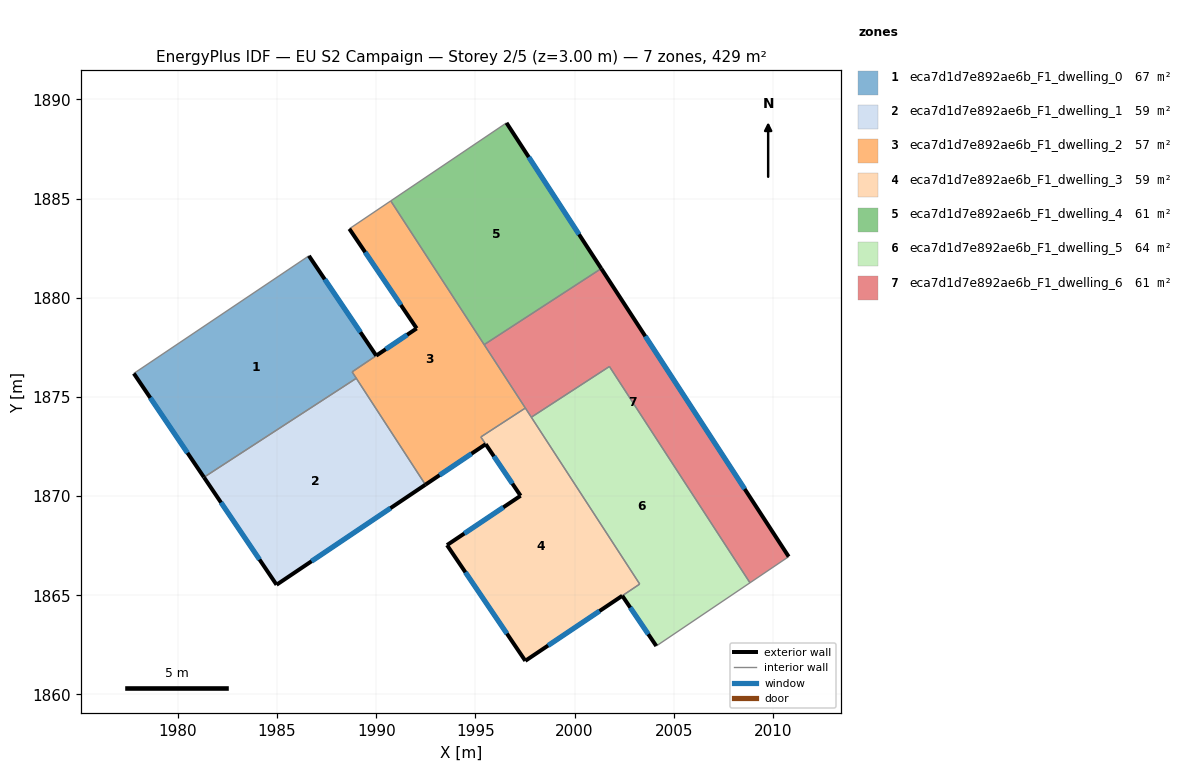
=== STOREY PLAN SPEC (per zone: floor XY polygon, exterior-wall plan segments, windows/doors) ===
zone 1: eca7d1d7e892ae6b_F1_dwelling_0  (67.4 m²)
  floor: (1986.60, 1882.11) (1990.00, 1877.08) (1988.78, 1876.26) (1988.99, 1875.94) (1981.31, 1870.95) (1977.78, 1876.18)
  exterior wall: (1990.00, 1877.08) – (1986.60, 1882.11)  [6.1 m]
    window: (1989.20, 1878.26) – (1987.40, 1880.93)  [5.1 m²]
  exterior wall: (1977.78, 1876.18) – (1981.31, 1870.95)  [6.3 m]
    window: (1978.61, 1874.95) – (1980.48, 1872.18)  [5.3 m²]
  interior walls: 4
zone 2: eca7d1d7e892ae6b_F1_dwelling_1  (58.9 m²)
  floor: (1988.99, 1875.94) (1992.48, 1870.58) (1984.97, 1865.53) (1981.31, 1870.95)
  exterior wall: (1981.31, 1870.95) – (1984.97, 1865.53)  [6.5 m]
    window: (1982.17, 1869.68) – (1984.11, 1866.80)  [5.5 m²]
  exterior wall: (1984.97, 1865.53) – (1992.48, 1870.58)  [9.0 m]
    window: (1986.74, 1866.71) – (1990.72, 1869.39)  [7.6 m²]
  interior walls: 2
zone 3: eca7d1d7e892ae6b_F1_dwelling_2  (56.8 m²)
  floor: (1990.73, 1884.88) (1997.52, 1874.44) (1995.28, 1872.98) (1995.52, 1872.62) (1992.48, 1870.58) (1988.78, 1876.26) (1992.04, 1878.46) (1988.64, 1883.48)
  exterior wall: (1988.64, 1883.48) – (1992.04, 1878.46)  [6.1 m]
    window: (1989.44, 1882.30) – (1991.24, 1879.63)  [5.1 m²]
  exterior wall: (1992.48, 1870.58) – (1995.52, 1872.62)  [3.7 m]
    window: (1993.19, 1871.06) – (1994.80, 1872.14)  [3.1 m²]
  exterior wall: (1992.04, 1878.46) – (1990.00, 1877.08)  [2.5 m]
    window: (1991.56, 1878.13) – (1990.48, 1877.40)  [2.1 m²]
  interior walls: 8
zone 4: eca7d1d7e892ae6b_F1_dwelling_3  (58.8 m²)
  floor: (1997.52, 1874.44) (2003.28, 1865.57) (1997.51, 1861.70) (1993.57, 1867.53) (1997.28, 1870.02) (1995.27, 1872.98)
  exterior wall: (1993.57, 1867.53) – (1997.51, 1861.70)  [7.0 m]
    window: (1994.49, 1866.16) – (1996.59, 1863.07)  [5.9 m²]
  exterior wall: (1997.28, 1870.02) – (1993.57, 1867.53)  [4.5 m]
    window: (1996.41, 1869.43) – (1994.44, 1868.11)  [3.8 m²]
  exterior wall: (1995.52, 1872.62) – (1997.28, 1870.02)  [3.1 m]
    window: (1995.93, 1872.01) – (1996.86, 1870.63)  [2.6 m²]
  exterior wall: (1997.51, 1861.70) – (2002.40, 1864.98)  [5.9 m]
    window: (1998.66, 1862.47) – (2001.26, 1864.21)  [5.0 m²]
  interior walls: 5
zone 5: eca7d1d7e892ae6b_F1_dwelling_4  (61.3 m²)
  floor: (1996.57, 1888.82) (2001.34, 1881.47) (1995.44, 1877.64) (1990.73, 1884.88)
  exterior wall: (2001.34, 1881.47) – (1996.57, 1888.82)  [8.8 m]
    window: (2000.22, 1883.20) – (1997.69, 1887.09)  [7.4 m²]
  interior walls: 3
zone 6: eca7d1d7e892ae6b_F1_dwelling_5  (64.4 m²)
  floor: (2001.75, 1876.54) (2008.84, 1865.63) (2004.12, 1862.44) (2002.40, 1864.98) (2003.28, 1865.57) (1997.82, 1873.98)
  exterior wall: (2002.40, 1864.98) – (2004.12, 1862.44)  [3.1 m]
    window: (2002.81, 1864.38) – (2003.72, 1863.04)  [2.6 m²]
  interior walls: 5
zone 7: eca7d1d7e892ae6b_F1_dwelling_6  (61.3 m²)
  floor: (2001.34, 1881.47) (2010.79, 1866.95) (2008.84, 1865.63) (2001.75, 1876.54) (1997.82, 1873.98) (1995.44, 1877.64)
  exterior wall: (2010.79, 1866.95) – (2001.34, 1881.47)  [17.3 m]
    window: (2008.57, 1870.36) – (2003.56, 1878.06)  [14.6 m²]
  interior walls: 6

=== DERIVED (storey summary) ===
Building: EU S2 Campaign
Storey: 2 of 5  (floor level z = 3.00 m)
Storey gross floor area: 428.8 m²
Zones on this storey: 7
  - eca7d1d7e892ae6b_F1_dwelling_0: floor 67.4 m²; exterior wall 12.4 m (37.2 m²); 2 window(s) 10.5 m²; WWR 28.1%
  - eca7d1d7e892ae6b_F1_dwelling_1: floor 58.9 m²; exterior wall 15.6 m (46.7 m²); 2 window(s) 13.1 m²; WWR 28.1%
  - eca7d1d7e892ae6b_F1_dwelling_2: floor 56.8 m²; exterior wall 12.2 m (36.5 m²); 3 window(s) 10.3 m²; WWR 28.1%
  - eca7d1d7e892ae6b_F1_dwelling_3: floor 58.8 m²; exterior wall 20.5 m (61.6 m²); 4 window(s) 17.3 m²; WWR 28.1%
  - eca7d1d7e892ae6b_F1_dwelling_4: floor 61.3 m²; exterior wall 8.8 m (26.3 m²); 1 window(s) 7.4 m²; WWR 28.1%
  - eca7d1d7e892ae6b_F1_dwelling_5: floor 64.4 m²; exterior wall 3.1 m (9.2 m²); 1 window(s) 2.6 m²; WWR 28.1%
  - eca7d1d7e892ae6b_F1_dwelling_6: floor 61.3 m²; exterior wall 17.3 m (52.0 m²); 1 window(s) 14.6 m²; WWR 28.1%
Zone adjacency (shared interzone walls):
  - eca7d1d7e892ae6b_F1_dwelling_0 ↔ eca7d1d7e892ae6b_F1_dwelling_1
  - eca7d1d7e892ae6b_F1_dwelling_0 ↔ eca7d1d7e892ae6b_F1_dwelling_2
  - eca7d1d7e892ae6b_F1_dwelling_1 ↔ eca7d1d7e892ae6b_F1_dwelling_2
  - eca7d1d7e892ae6b_F1_dwelling_2 ↔ eca7d1d7e892ae6b_F1_dwelling_3
  - eca7d1d7e892ae6b_F1_dwelling_2 ↔ eca7d1d7e892ae6b_F1_dwelling_4
  - eca7d1d7e892ae6b_F1_dwelling_2 ↔ eca7d1d7e892ae6b_F1_dwelling_6
  - eca7d1d7e892ae6b_F1_dwelling_3 ↔ eca7d1d7e892ae6b_F1_dwelling_5
  - eca7d1d7e892ae6b_F1_dwelling_3 ↔ eca7d1d7e892ae6b_F1_dwelling_6
  - eca7d1d7e892ae6b_F1_dwelling_4 ↔ eca7d1d7e892ae6b_F1_dwelling_6
  - eca7d1d7e892ae6b_F1_dwelling_5 ↔ eca7d1d7e892ae6b_F1_dwelling_6